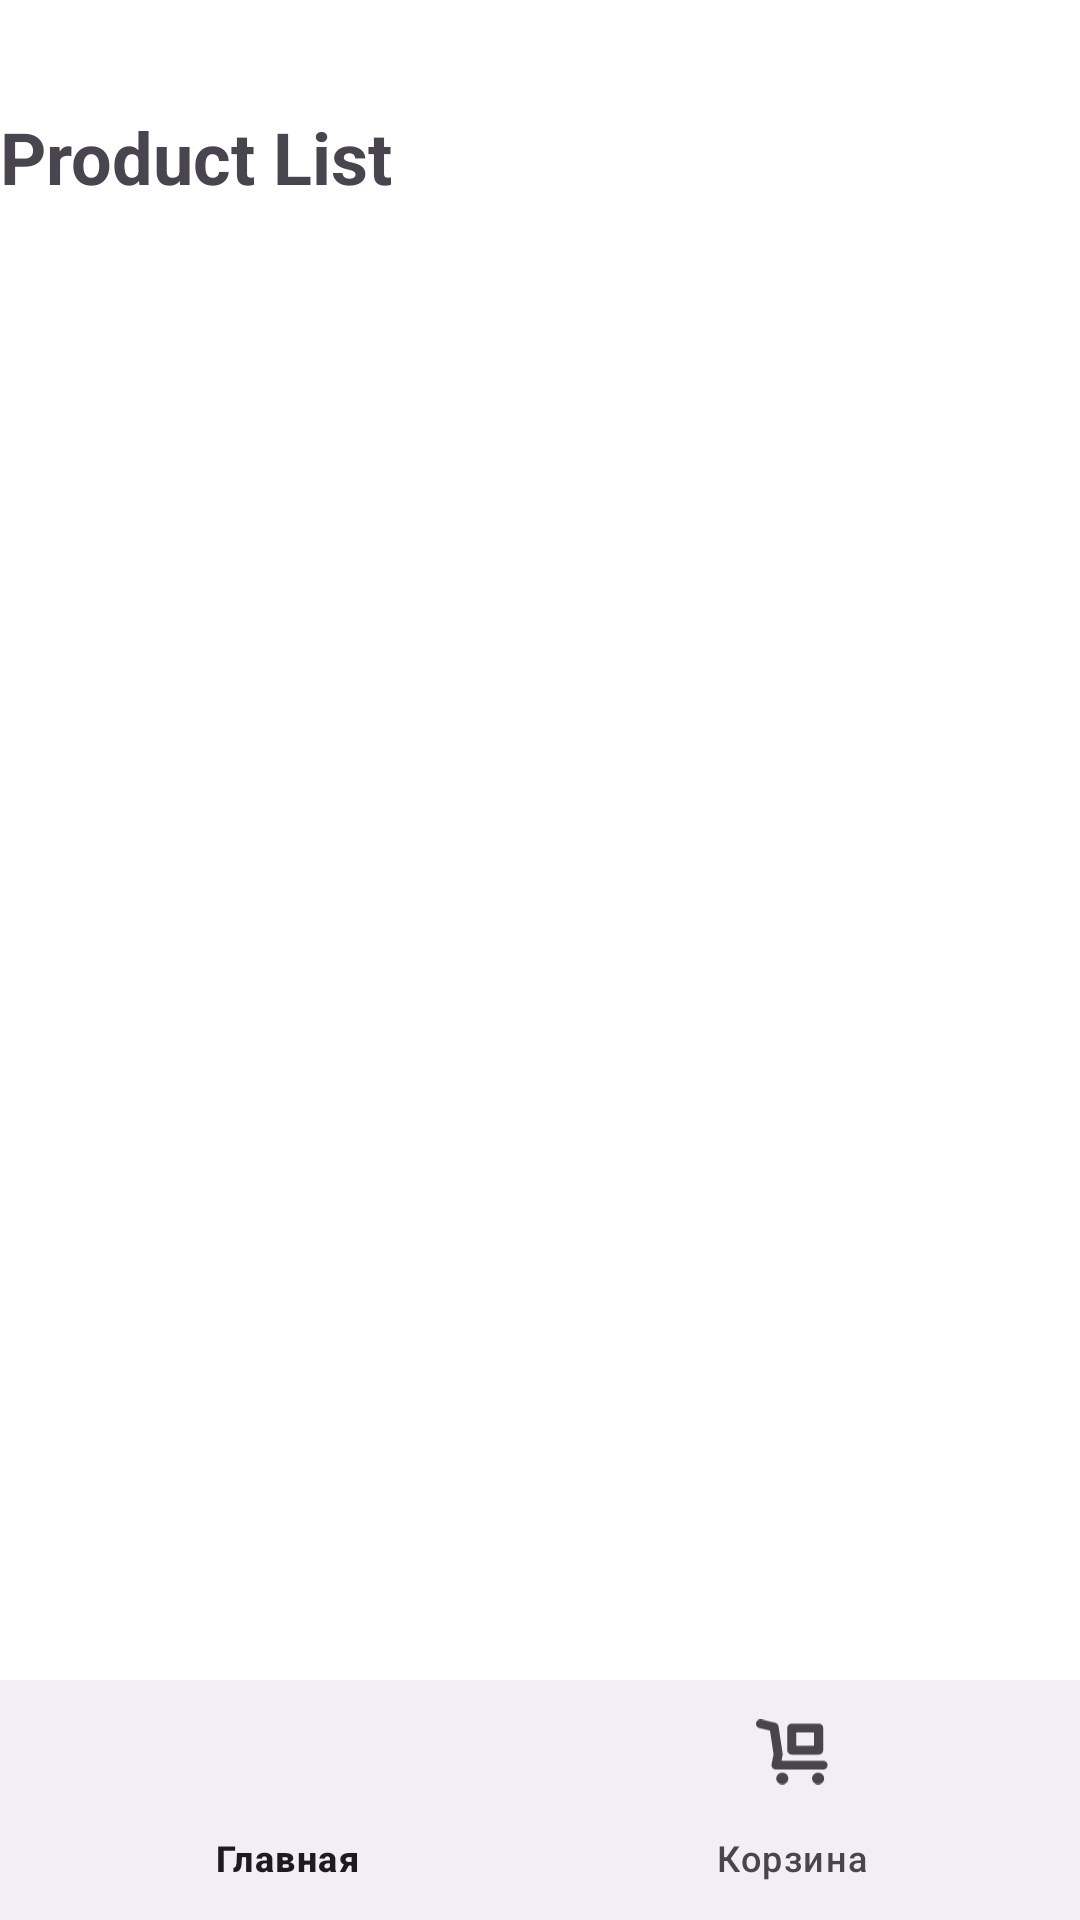

The Android layout XML behind this screen, and the referenced resources:
<!-- AndroidManifest.xml: application theme Theme.PetShop -->
<!-- res/layout/activity_product_list.xml -->
<?xml version="1.0" encoding="utf-8"?>

<androidx.constraintlayout.widget.ConstraintLayout xmlns:android="http://schemas.android.com/apk/res/android"
xmlns:app="http://schemas.android.com/apk/res-auto"
xmlns:tools="http://schemas.android.com/tools"

android:layout_width="match_parent"
android:layout_height="match_parent"
android:background="@color/white"
android:id="@+id/productListBg"
tools:context=".ProductList">

    <com.google.android.material.bottomnavigation.BottomNavigationView
        android:id="@+id/bottom_navigation"
        android:layout_width="match_parent"
        android:layout_height="wrap_content"
        app:layout_constraintBottom_toBottomOf="parent"
        app:layout_constraintEnd_toEndOf="parent"
        app:layout_constraintStart_toStartOf="parent"
        app:menu="@menu/bottom_navigation_menu" />

    <TextView
        android:id="@+id/productListTitle"
        android:layout_width="match_parent"
        android:layout_height="wrap_content"
        android:layout_marginTop="36dp"
        android:text="Product List"
        android:textSize="24sp"
        android:textStyle="bold"
        app:layout_constraintTop_toTopOf="parent"
        tools:layout_editor_absoluteX="0dp" />


    <androidx.recyclerview.widget.RecyclerView
        android:id="@+id/productListRecycler"
        android:layout_width="match_parent"
        android:layout_height="0dp"
        android:scrollbars="vertical"
        app:layout_constraintBottom_toTopOf="@+id/bottom_navigation"
        app:layout_constraintEnd_toEndOf="parent"
        app:layout_constraintHorizontal_bias="0.0"
        app:layout_constraintStart_toStartOf="parent"
        app:layout_constraintTop_toBottomOf="@+id/productListTitle"
        app:layout_constraintVertical_bias="0.155"
        tools:listitem="@layout/product_item" />


</androidx.constraintlayout.widget.ConstraintLayout>
<!-- res/layout/product_item.xml (included above) -->
<?xml version="1.0" encoding="utf-8"?>

        <androidx.constraintlayout.widget.ConstraintLayout xmlns:android="http://schemas.android.com/apk/res/android"
        xmlns:app="http://schemas.android.com/apk/res-auto"
        xmlns:tools="http://schemas.android.com/tools"
        android:layout_width="match_parent"
        android:layout_height="wrap_content">

        <androidx.cardview.widget.CardView
            android:id="@+id/cardView"
            android:layout_width="match_parent"
            android:layout_height="90dp"
            android:layout_margin="8dp"
            app:layout_constraintBottom_toBottomOf="parent"
            app:layout_constraintEnd_toEndOf="parent"
            app:layout_constraintStart_toStartOf="parent"
            app:layout_constraintTop_toTopOf="parent">

            <LinearLayout
                android:id="@+id/productBg"
                android:layout_width="match_parent"
                android:layout_height="wrap_content"
                android:background="@color/asideBGColor"
                android:orientation="horizontal"
                android:paddingBottom="40dp">

                <ImageView
                    android:id="@+id/productImage"
                    android:layout_width="150dp"
                    android:layout_height="80dp"
                    android:scaleType="centerCrop"
                    android:src="@drawable/logo"
                    android:transitionName="productImage" />
                <LinearLayout
                    android:layout_width="wrap_content"
                    android:layout_height="wrap_content"
                    android:orientation="vertical">
                    <TextView
                    android:id="@+id/productTitle"
                    android:layout_width="wrap_content"
                    android:layout_height="wrap_content"
                    android:text="Product Title"
                    android:textSize="16sp"
                    android:textStyle="bold" />

                    <TextView
                        android:id="@+id/productPrice"
                        android:layout_width="wrap_content"
                        android:layout_height="wrap_content"
                        android:text="Price"
                        android:textSize="14sp" />
                </LinearLayout>

            </LinearLayout>

        </androidx.cardview.widget.CardView>

        </androidx.constraintlayout.widget.ConstraintLayout>
<!-- resources referenced by this layout -->
<resources>
  <color name="asideBGColor">#EAEAEA</color>
  <color name="white">#FFFFFFFF</color>
  <!-- drawable logo: png bitmap (drawable, 47823 bytes) -->
  <style name="Theme.PetShop" parent="Base.Theme.PetShop" />
  <style name="Base.Theme.PetShop" parent="Theme.Material3.DayNight.NoActionBar">
          
          
          <item name="windowNoTitle">true</item>
          <item name="android:windowFullscreen">true</item>
          <item name="android:windowActivityTransitions">true</item>
      </style>
</resources>
